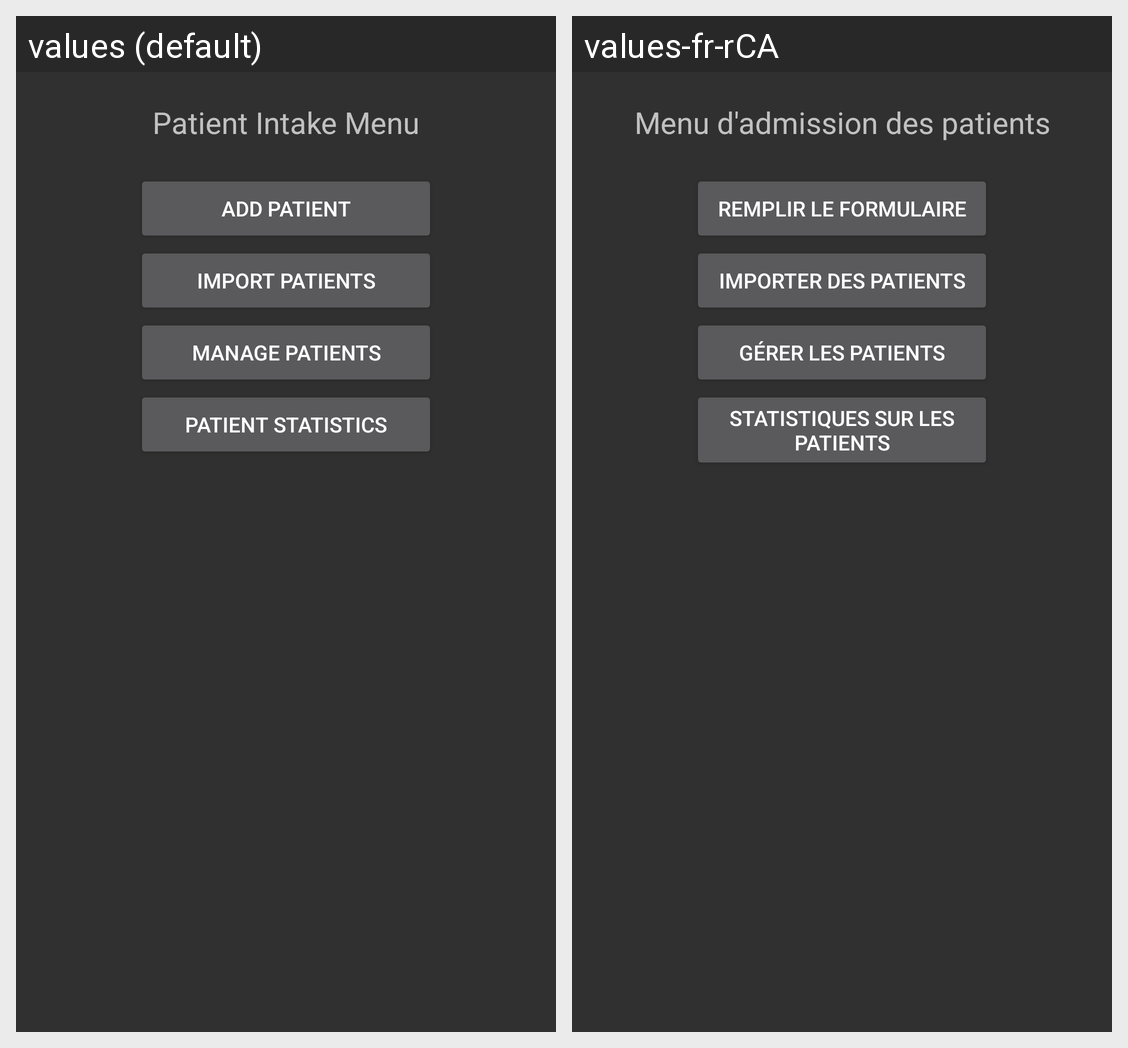

Locale-by-locale string values for the Android screen shown in this grid:
Android screen res/layout/activity_patient_intake_start.xml rendered under 2 locales, left to right: values (default), values-fr-rCA. Device: Nexus 5 (rendered at 1080×1920; each locale shown at half size, 540×960, under a caption strip naming it); theme Theme.AppCompat.
Strings drawn on this screen, with the default value and each locale's value (text and hints the layout hard-codes, and strings that could not be matched under every locale, appear in the picture but are not listed):

patient_start_label
  values: Patient Intake Menu
  values-fr-rCA: Menu d'admission des patients

patient_start_form
  values: Add Patient
  values-fr-rCA: Remplir le formulaire

patient_start_import
  values: Import Patients
  values-fr-rCA: Importer des patients

patient_start_manage
  values: Manage Patients
  values-fr-rCA: Gérer les patients

patient_start_stats
  values: Patient Statistics
  values-fr-rCA: Statistiques sur les patients
